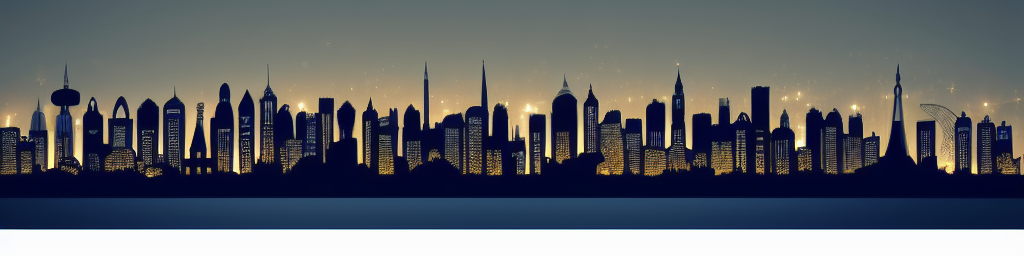
Generation parameters embedded in this image by AUTOMATIC1111 Stable Diffusion web UI or a fork of it (Forge, ...) (PNG 'parameters' text chunk):
Stylized city skyline at night


Steps: 20, Sampler: Euler a, CFG scale: 7, Seed: 734655573, Size: 1024x256, Model hash: bb725eaf2e, Model: Protogen_V2.2